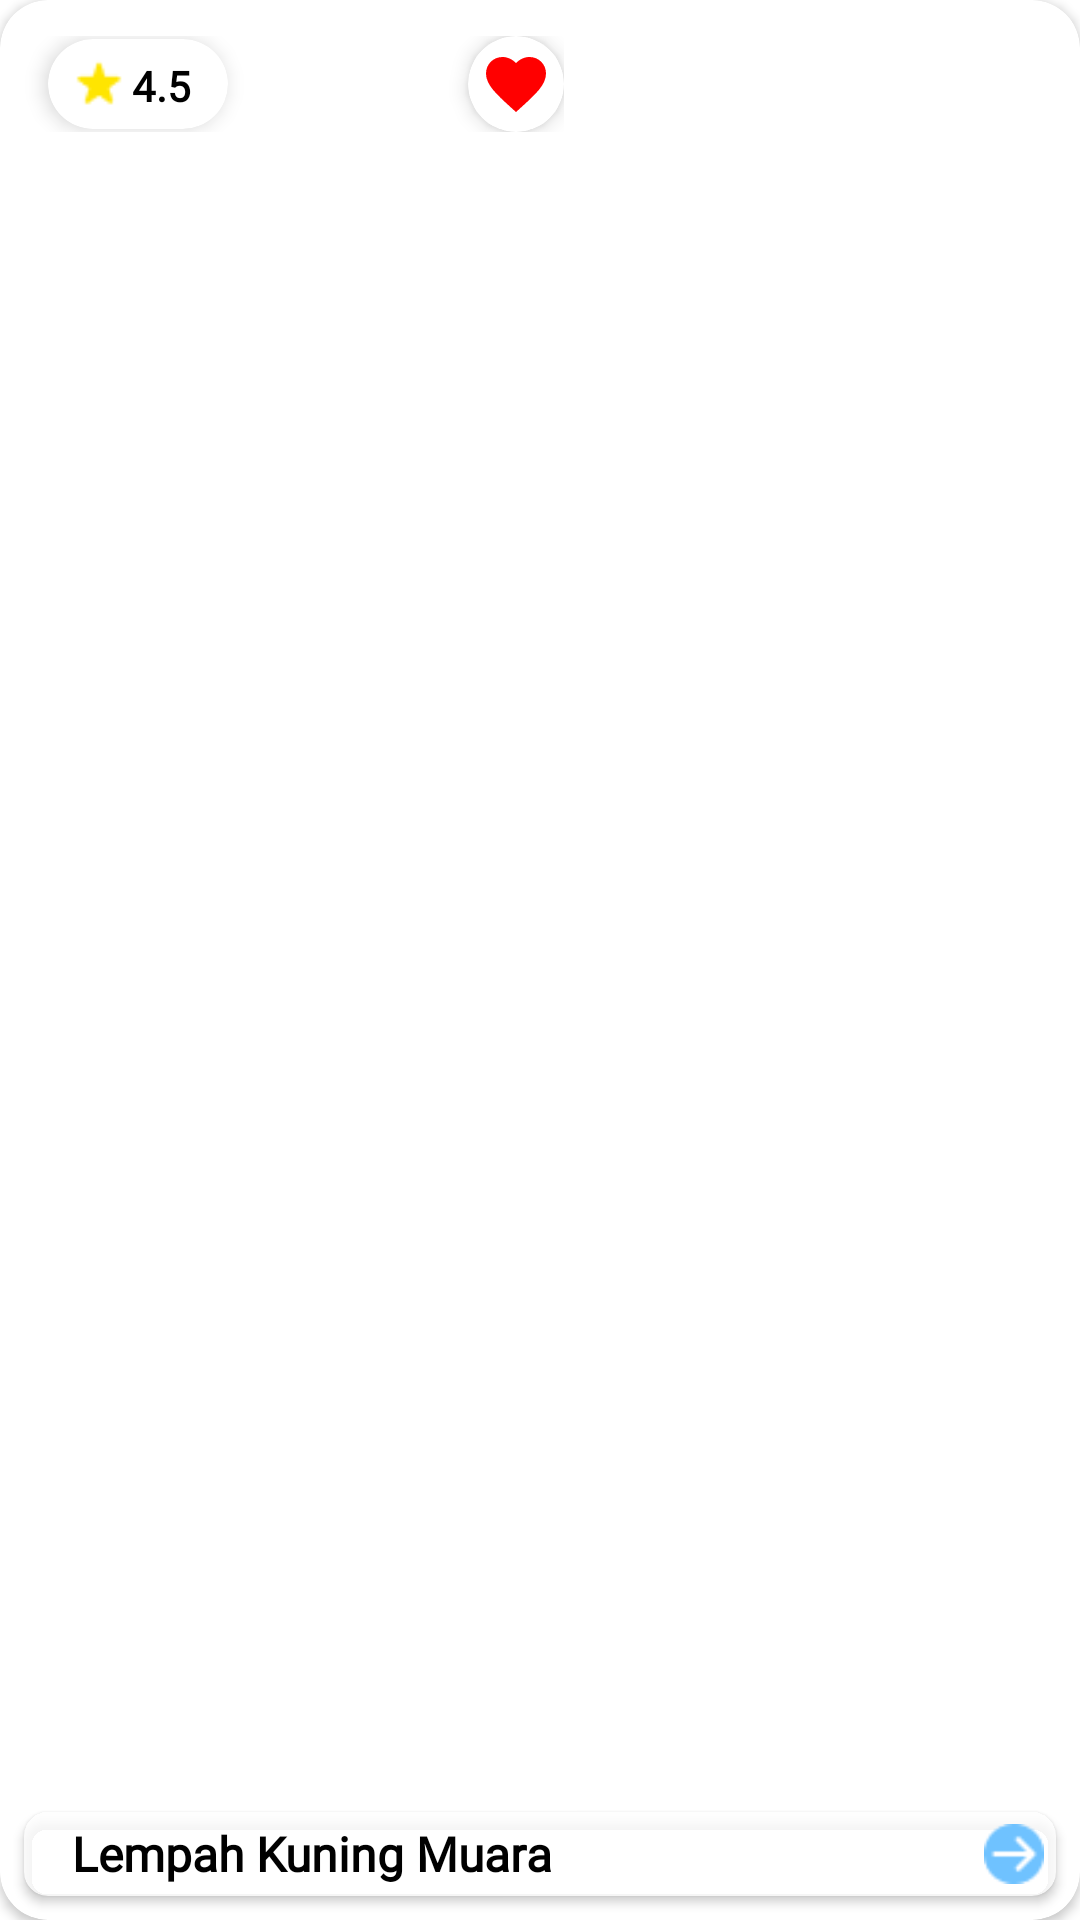

This screen was rendered from an Android layout file. Write that file and the resources it references.
<!-- AndroidManifest.xml: application theme Theme.Seroean.NoActionBar -->
<!-- res/layout/items_kuliner.xml -->
<?xml version="1.0" encoding="utf-8"?>
<androidx.cardview.widget.CardView xmlns:android="http://schemas.android.com/apk/res/android"
    xmlns:card_view="http://schemas.android.com/apk/res-auto"
    xmlns:tools="http://schemas.android.com/tools"
    android:id="@+id/card_view"
    android:layout_width="200dp"
    android:layout_height="200dp"
    android:layout_gravity="center"
    android:layout_margin="8dp"
    card_view:cardCornerRadius="16dp"
    card_view:cardBackgroundColor="@color/white"
    card_view:cardPreventCornerOverlap="false">

    <RelativeLayout
        android:layout_width="match_parent"
        android:layout_height="match_parent">

        <ImageView
            android:id="@+id/imgKuliner"
            android:layout_width="match_parent"
            android:layout_height="match_parent"
            android:contentDescription="@string/kuliner"
            android:scaleType="centerCrop"
            tools:src="@drawable/ic_lempahmuara" />

        <LinearLayout
            android:id="@+id/rating_favorite_container"
            android:layout_width="wrap_content"
            android:layout_height="wrap_content"
            android:layout_marginTop="12dp"
            android:layout_marginEnd="8dp"
            android:gravity="center_vertical"
            android:orientation="horizontal">

            <androidx.cardview.widget.CardView
                android:id="@+id/ratingCard"
                android:layout_width="60dp"
                android:layout_height="30dp"
                android:layout_gravity="center"
                android:layout_marginStart="16dp"
                android:padding="8dp"
                card_view:cardBackgroundColor="@color/white"
                card_view:cardCornerRadius="32dp"
                card_view:cardElevation="4dp">

                <LinearLayout
                    android:layout_width="wrap_content"
                    android:layout_height="wrap_content"
                    android:layout_marginStart="4dp"
                    android:gravity="center"
                    android:orientation="horizontal"
                    tools:ignore="UseCompoundDrawables">

                    <ImageView
                        android:id="@+id/iconStar"
                        android:layout_width="18dp"
                        android:layout_height="18dp"
                        android:layout_marginStart="4dp"
                        android:layout_marginTop="4dp"
                        android:contentDescription="@string/rating_star"
                        android:src="@drawable/ic_star"
                        tools:ignore="VisualLintBounds,ImageContrastCheck" />

                    <TextView
                        android:id="@+id/tvRatingCount"
                        android:layout_width="wrap_content"
                        android:layout_height="wrap_content"
                        android:fontFamily="@font/helvetica"
                        android:layout_marginTop="4dp"
                        android:layout_marginStart="2dp"
                        android:layout_marginEnd="4dp"
                        android:text="@string/rating"
                        android:textColor="@color/black"
                        android:textSize="14sp"
                        android:textStyle="bold"
                        tools:ignore="VisualLintBounds" />
                </LinearLayout>
            </androidx.cardview.widget.CardView>

            <androidx.cardview.widget.CardView
                android:id="@+id/cv_favorite"
                android:layout_width="32dp"
                android:layout_height="32dp"
                android:layout_marginStart="80dp"
                android:gravity="center"
                card_view:cardBackgroundColor="@color/white"
                card_view:cardCornerRadius="20dp"
                card_view:cardElevation="4dp">

                <ImageButton
                    android:id="@+id/favorite"
                    android:layout_width="32dp"
                    android:layout_height="32dp"
                    android:background="?attr/selectableItemBackgroundBorderless"
                    android:contentDescription="@string/title_favorite"
                    android:scaleType="centerInside"
                    android:src="@drawable/ic_favorite"
                    tools:ignore="TouchTargetSizeCheck" />
            </androidx.cardview.widget.CardView>

        </LinearLayout>

        <androidx.cardview.widget.CardView
            android:id="@+id/cv_title"
            android:layout_width="match_parent"
            android:layout_height="wrap_content"
            android:layout_alignParentBottom="true"
            android:layout_margin="8dp"
            android:padding="8dp"
            card_view:cardBackgroundColor="@color/white_transparent"
            card_view:cardCornerRadius="8dp"
            tools:ignore="TextSizeCheck">

            <TextView
                android:id="@+id/tvTitle"
                android:layout_width="wrap_content"
                android:layout_height="wrap_content"
                android:layout_gravity="center_vertical"
                android:layout_marginStart="16dp"
                android:layout_marginEnd="25dp"
                android:alpha="1"
                android:fontFamily="@font/helvetica"
                android:text="@string/lempahMuara"
                android:textColor="@color/black"
                android:textSize="16sp"
                android:textStyle="bold" />

            <ImageButton
                android:id="@+id/move"
                android:layout_width="20dp"
                android:layout_height="20dp"
                android:layout_gravity="end|center"
                android:layout_margin="4dp"
                android:alpha="1.0"
                android:background="?attr/selectableItemBackgroundBorderless"
                android:contentDescription="@string/move"
                android:scaleType="centerInside"
                android:src="@drawable/ic_move"
                tools:ignore="TouchTargetSizeCheck,ImageContrastCheck" />
        </androidx.cardview.widget.CardView>


    </RelativeLayout>
</androidx.cardview.widget.CardView>
<!-- resources referenced by this layout -->
<resources>
  <color name="black">#FF000000</color>
  <color name="white">#FFFFFFFF</color>
  <color name="white_transparent">#CCFFFFFF</color>
  <!-- drawable ic_favorite (drawable) -->
  <vector android:height="24dp" android:viewportHeight="48"
      android:viewportWidth="48" android:width="24dp" xmlns:android="http://schemas.android.com/apk/res/android">
      <path android:fillColor="#FF0000" android:pathData="m24,42.7 l-2.9,-2.63C10.8,30.72 4,24.55 4,17 4,10.83 8.83,6 15,6c3.48,0 6.82,1.62 9,4.17C26.18,7.62 29.52,6 33,6c6.17,0 11,4.83 11,11 0,7.55 -6.8,13.72 -17.1,23.07L24,42.7z"/>
  </vector>
  <!-- drawable ic_move: png bitmap (drawable, 392 bytes) -->
  <!-- drawable ic_star: png bitmap (drawable, 271 bytes) -->
  <string name="kuliner">Kuliner</string>
  <string name="lempahMuara">Lempah Kuning Muara</string>
  <string name="move">Lanjut</string>
  <string name="rating">4.5</string>
  <string name="rating_star">Rating</string>
  <string name="title_favorite">Favorite</string>
  <style name="Theme.Seroean.NoActionBar" parent="Base.Theme.Seroean">
          <item name="windowActionBar">false</item>
          <item name="windowNoTitle">true</item>
          <item name="android:statusBarColor">@android:color/transparent</item>
          <item name="android:windowTranslucentStatus">false</item>
          <item name="android:windowContentOverlay">@null</item>
          <item name="android:fitsSystemWindows">false</item>
      </style>
  <style name="Base.Theme.Seroean" parent="Theme.MaterialComponents.Light.NoActionBar">
          <item name="colorPrimary">#FFFFFF</item>
          <item name="colorPrimaryVariant">@color/black</item>
          <item name="colorOnPrimary">#FFFFFF</item>
          
          <item name="colorSecondary">#00a0e4</item>
          <item name="colorSecondaryVariant">@color/black</item>
          <item name="colorOnSecondary">@color/black</item>
          
          <item name="android:statusBarColor">?attr/colorPrimaryVariant</item>
          
      </style>
</resources>
